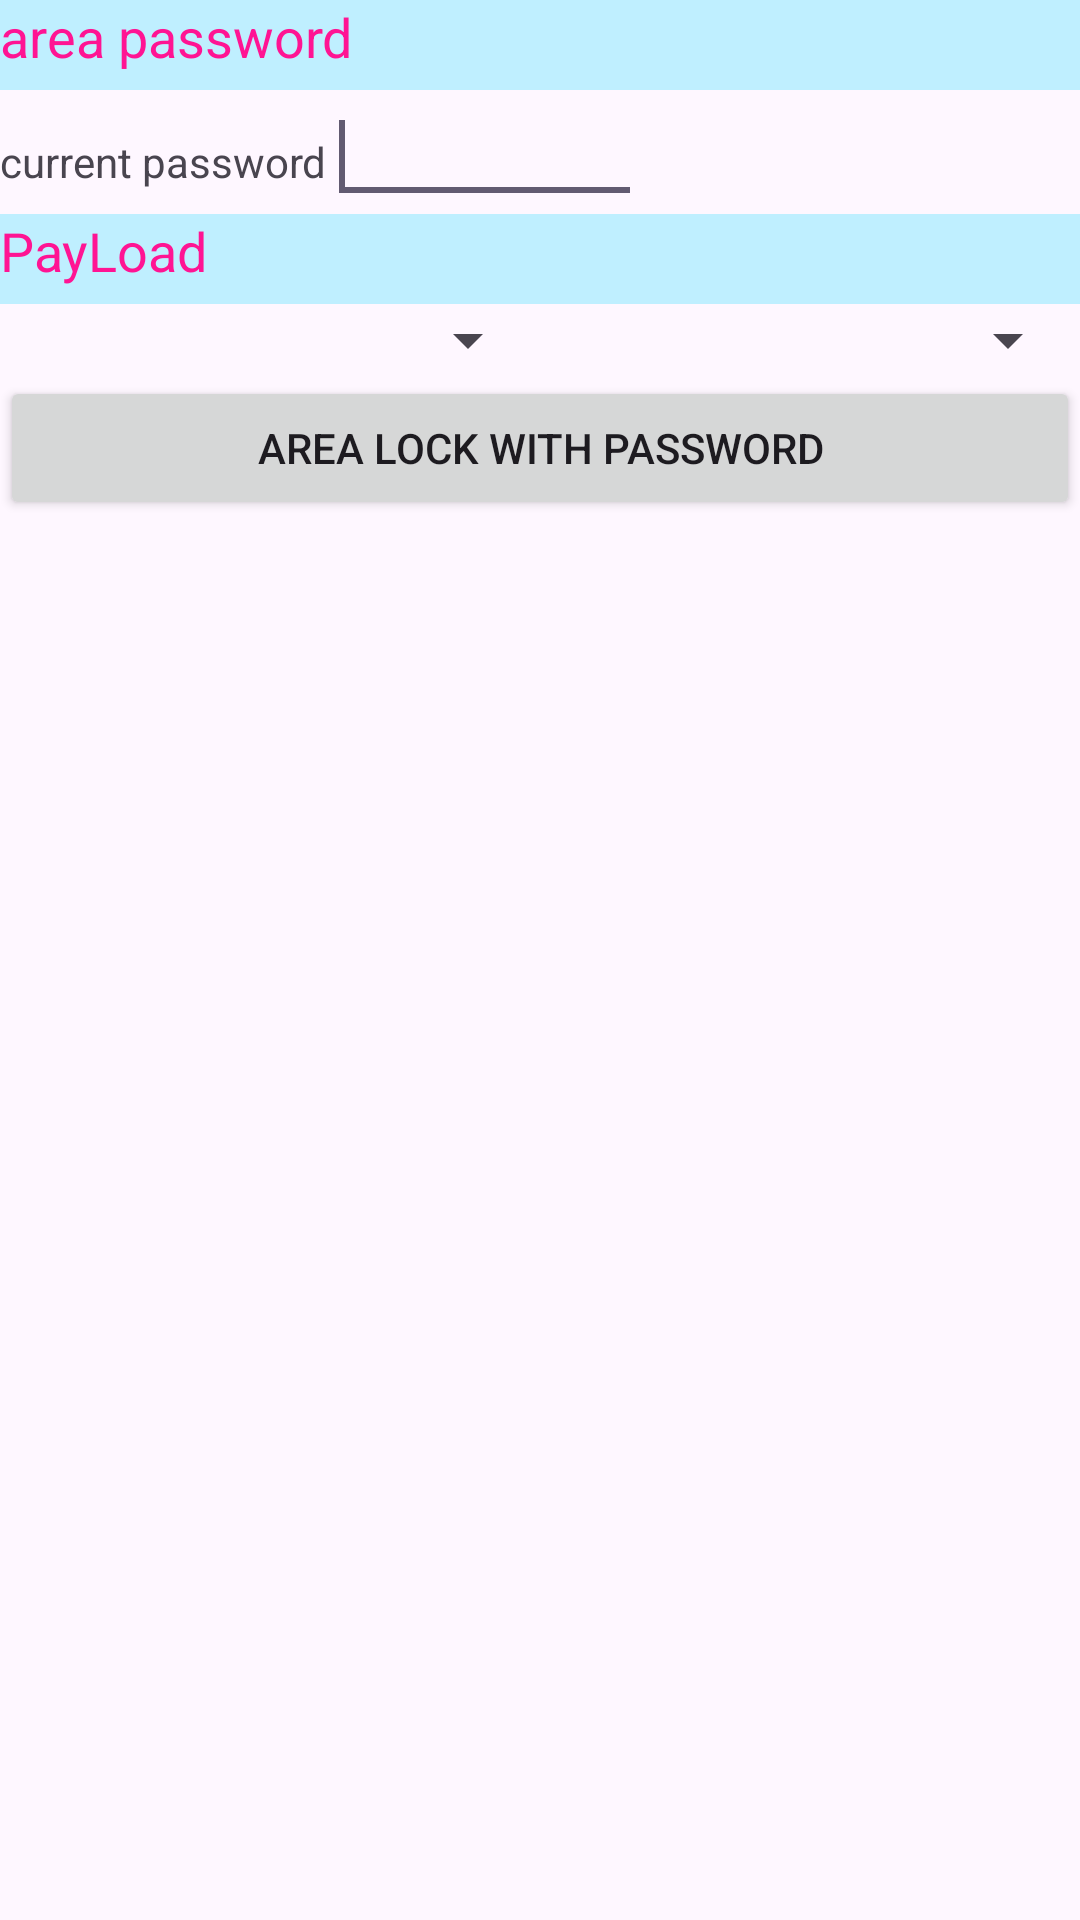

Layout XML and referenced resources for this Android screen:
<!-- AndroidManifest.xml: application theme Theme.TdyBTRFID -->
<!-- res/layout/tab5_tablelayout_changelock.xml -->
<?xml version="1.0" encoding="utf-8"?>
<LinearLayout xmlns:android="http://schemas.android.com/apk/res/android"
    android:layout_width="match_parent"
    android:layout_height="match_parent"
    android:orientation="vertical" >

    <FrameLayout
        android:id="@+id/FrameLayout03"
        android:layout_width="match_parent"
        android:layout_height="wrap_content" >

        <View
            android:id="@+id/View03"
            android:layout_width="wrap_content"
            android:layout_height="30dp"
            android:background="#BFEFFF" />

        <TextView
            android:id="@+id/TextView_cusbkpwd"
            android:layout_width="wrap_content"
            android:layout_height="wrap_content"
            android:text="@string/sub_cus_TextView_cusbkpwd"
            android:textColor="#ff1493"
            android:textSize="18sp" />
    </FrameLayout>

    <LinearLayout
        android:layout_width="match_parent"
        android:layout_height="wrap_content" >

        <TextView
            android:id="@+id/textView_cuscurpwd"
            android:layout_width="wrap_content"
            android:layout_height="wrap_content"
            android:text="@string/sub_cus_textView_cuscurpwd" />

        <EditText
            android:id="@+id/editText_customnowpwd_lock"
            android:layout_width="105dp"
            android:layout_height="wrap_content"
            android:ems="10" >

            <requestFocus />
        </EditText>
    </LinearLayout>

    <FrameLayout
        android:id="@+id/FrameLayout01"
        android:layout_width="match_parent"
        android:layout_height="wrap_content" >

        <View
            android:id="@+id/View01"
            android:layout_width="wrap_content"
            android:layout_height="30dp"
            android:background="#BFEFFF" />

        <TextView
            android:id="@+id/TextView01"
            android:layout_width="wrap_content"
            android:layout_height="wrap_content"
            android:text="PayLoad"
            android:textColor="#ff1493"
            android:textSize="18sp" />
    </FrameLayout>

    <LinearLayout
        android:id="@+id/LinearLayout1"
        android:layout_width="match_parent"
        android:layout_height="wrap_content"
        android:orientation="horizontal" >

        <Spinner
            android:id="@+id/spinner_readwrite_pwd"
            android:layout_width="wrap_content"
            android:layout_height="wrap_content"
            android:layout_weight="1" />

        <Spinner
            android:id="@+id/spinner_lockunlock_pwd"
            android:layout_width="wrap_content"
            android:layout_height="wrap_content"
            android:layout_weight="1" />
    </LinearLayout>

    <Button
        android:id="@+id/button_changearealock"
        android:layout_width="match_parent"
        android:layout_height="wrap_content"
        android:text="@string/sub_cus_button_changearealock" />

</LinearLayout>
<!-- resources referenced by this layout -->
<resources>
  <string name="sub_cus_TextView_cusbkpwd">area password</string>
  <string name="sub_cus_button_changearealock">area lock with password </string>
  <string name="sub_cus_textView_cuscurpwd">current password </string>
  <style name="Theme.TdyBTRFID" parent="Base.Theme.TdyBTRFID" />
  <style name="Base.Theme.TdyBTRFID" parent="Theme.Material3.DayNight.NoActionBar">
          
           <item name="colorPrimary">#1b607c</item>
      </style>
</resources>
